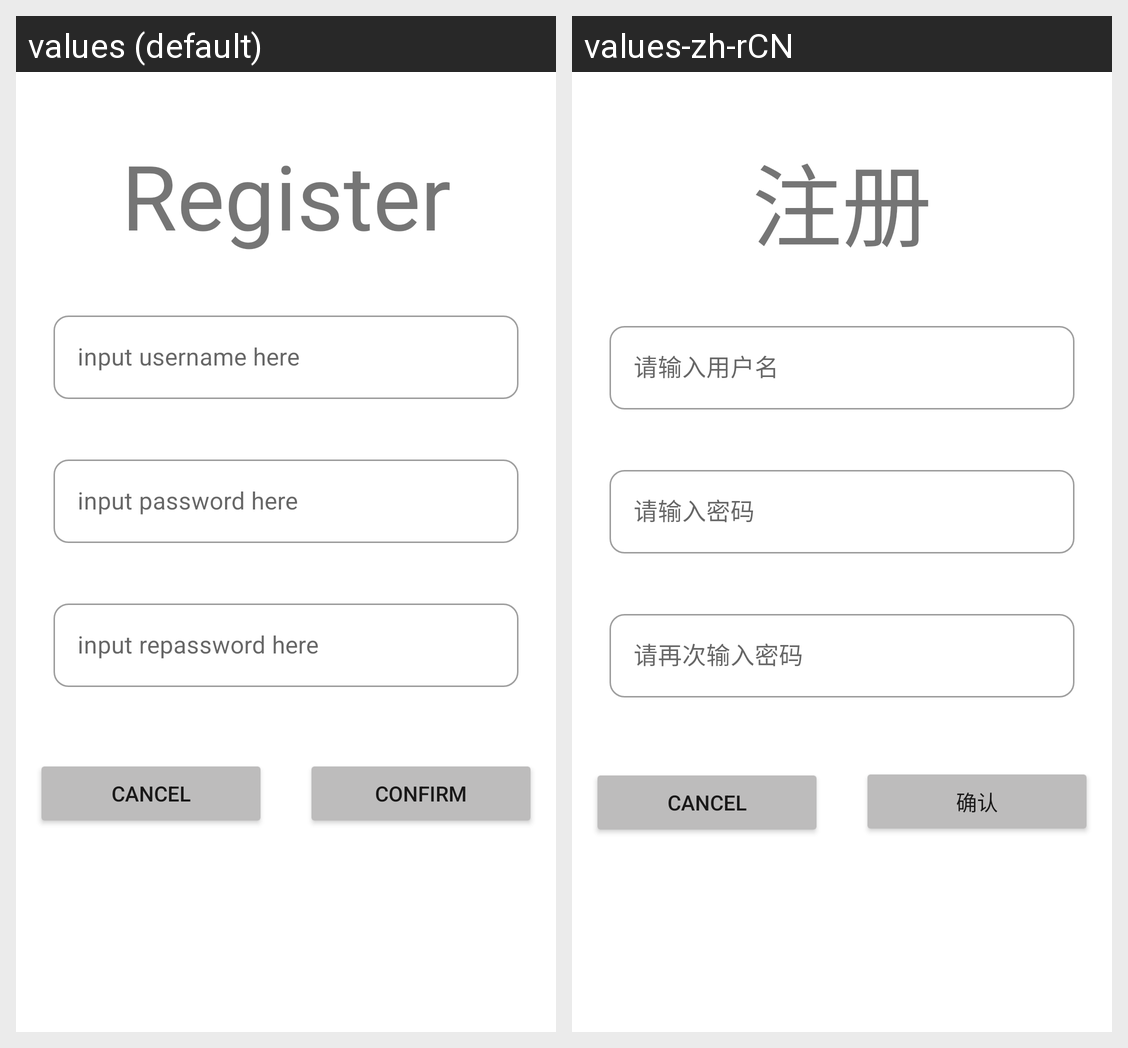

Strings drawn on this Android screen and how each of the app's shown locales translates them:
Android screen res/layout/fragment_register.xml rendered under 2 locales, left to right: values (default), values-zh-rCN. Device: Nexus 5 (rendered at 1080×1920; each locale shown at half size, 540×960, under a caption strip naming it); theme Theme.WanAndroidDemo.
Strings drawn on this screen, with the default value and each locale's value (text and hints the layout hard-codes, and strings that could not be matched under every locale, appear in the picture but are not listed):

register
  values: Register
  values-zh-rCN: 注册

input_username
  values: input username here
  values-zh-rCN: 请输入用户名

input_password
  values: input password here
  values-zh-rCN: 请输入密码

input_repassword
  values: input repassword here
  values-zh-rCN: 请再次输入密码

confirm
  values: CONFIRM
  values-zh-rCN: 确认
